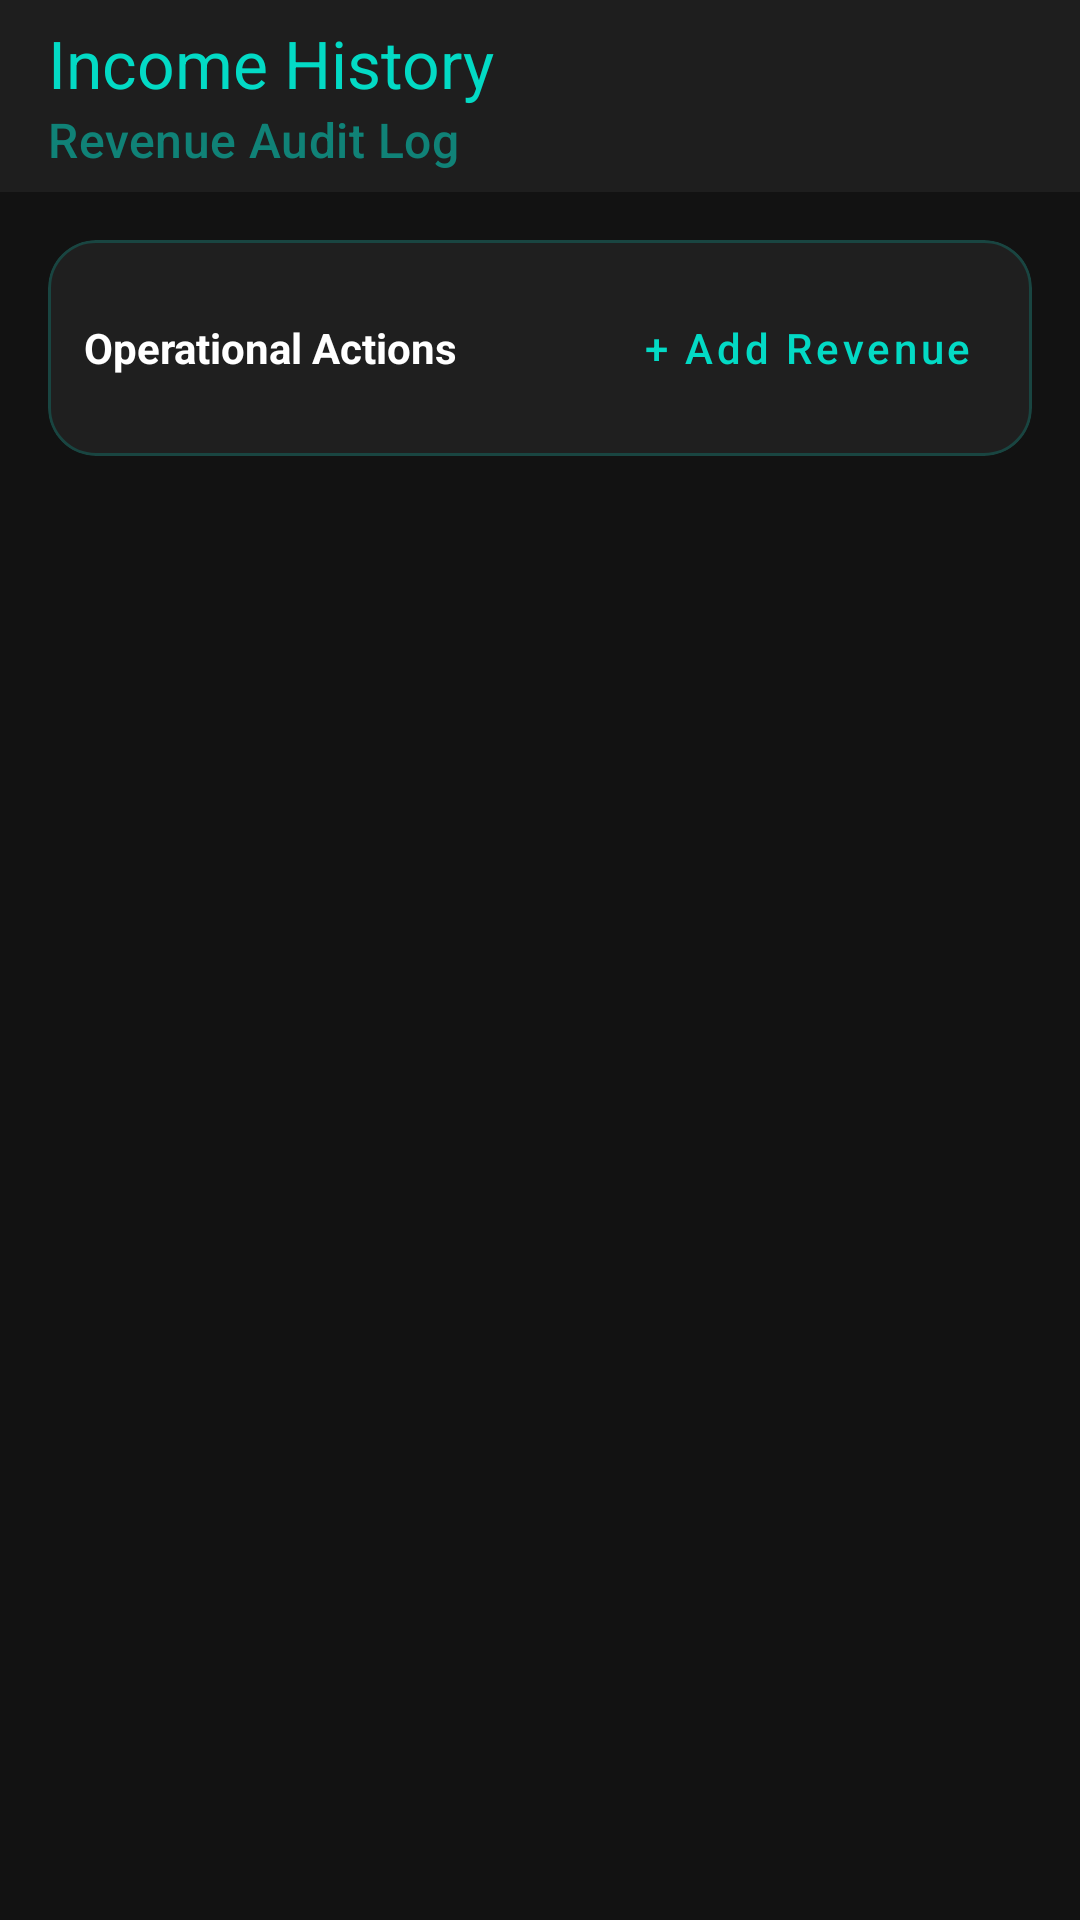

Layout XML and referenced resources for this Android screen:
<!-- AndroidManifest.xml: application theme Theme.FinanceWise -->
<!-- res/layout/activity_income_history.xml -->
<?xml version="1.0" encoding="utf-8"?>
<androidx.coordinatorlayout.widget.CoordinatorLayout xmlns:android="http://schemas.android.com/apk/res/android"
    xmlns:app="http://schemas.android.com/apk/res-auto"
    android:layout_width="match_parent"
    android:layout_height="match_parent"
    android:background="#121212">
 
    <com.google.android.material.appbar.AppBarLayout
        android:layout_width="match_parent"
        android:layout_height="wrap_content"
        android:background="#1E1E1E">
        <androidx.appcompat.widget.Toolbar
            android:id="@+id/toolbar_income_history"
            android:layout_width="match_parent"
            android:layout_height="?attr/actionBarSize"
            app:title="Income History"
            app:titleTextColor="#03DAC5"
            app:subtitle="Revenue Audit Log"
            app:subtitleTextColor="#8803DAC5" />
    </com.google.android.material.appbar.AppBarLayout>
 
    <LinearLayout
        android:layout_width="match_parent"
        android:layout_height="match_parent"
        android:orientation="vertical"
        app:layout_behavior="@string/appbar_scrolling_view_behavior">
 
        
        <com.google.android.material.card.MaterialCardView
            android:layout_width="match_parent"
            android:layout_height="wrap_content"
            android:layout_margin="16dp"
            app:cardBackgroundColor="#1F1F1F"
            app:cardCornerRadius="16dp"
            app:strokeColor="#3303DAC5"
            app:strokeWidth="1dp">
            <LinearLayout
                android:layout_width="match_parent"
                android:layout_height="wrap_content"
                android:orientation="horizontal"
                android:padding="12dp"
                android:gravity="center_vertical">
                <TextView
                    android:layout_width="0dp"
                    android:layout_height="wrap_content"
                    android:layout_weight="1"
                    android:text="Operational Actions"
                    android:textColor="#FFFFFF"
                    android:textStyle="bold" />
                <com.google.android.material.button.MaterialButton
                    android:id="@+id/btn_income_history_add"
                    style="@style/Widget.MaterialComponents.Button.TextButton"
                    android:layout_width="wrap_content"
                    android:layout_height="wrap_content"
                    android:text="+ Add Revenue"
                    android:textColor="#03DAC5"
                    android:textAllCaps="false" />
            </LinearLayout>
        </com.google.android.material.card.MaterialCardView>
 
        <androidx.core.widget.NestedScrollView
            android:layout_width="match_parent"
            android:layout_height="match_parent">
            <LinearLayout
                android:id="@+id/layout_income_history_feed"
                android:layout_width="match_parent"
                android:layout_height="wrap_content"
                android:orientation="vertical"
                android:padding="16dp" />
        </androidx.core.widget.NestedScrollView>
    </LinearLayout>
</androidx.coordinatorlayout.widget.CoordinatorLayout>
<!-- resources referenced by this layout -->
<resources>
  <style name="Theme.FinanceWise" parent="Base.Theme.FinanceWise" />
  <style name="Base.Theme.FinanceWise" parent="Theme.Material3.DayNight.NoActionBar">
          
          
      </style>
</resources>
